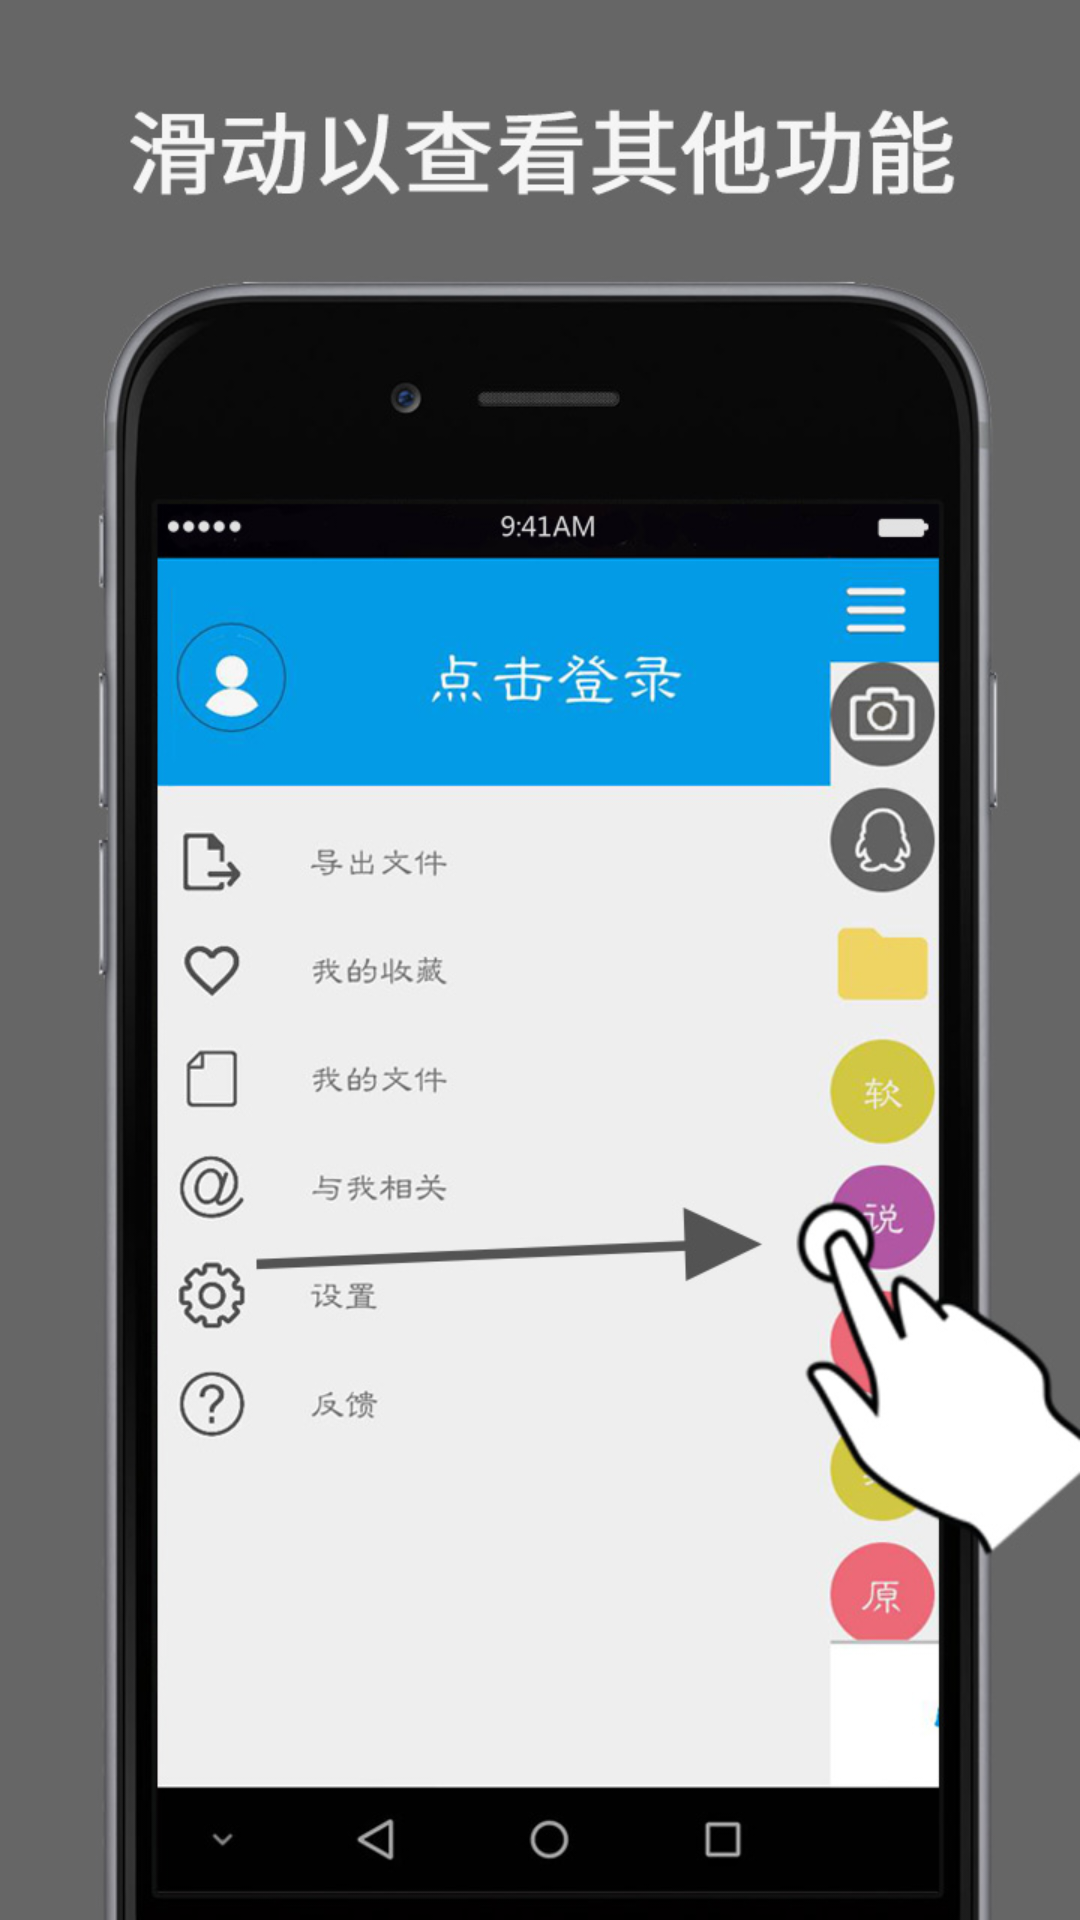

Write the Android layout XML for this screen, with the resource values it uses.
<!-- AndroidManifest.xml: application theme AppTheme -->
<!-- res/layout/first_lunch_view_item1.xml -->
<?xml version="1.0" encoding="utf-8"?>
<LinearLayout
    xmlns:android="http://schemas.android.com/apk/res/android"
    android:orientation="vertical"
    android:layout_width="match_parent"
    android:layout_height="match_parent">
    <ImageView
        android:layout_width="match_parent"
        android:src="@drawable/first_pager"
        android:layout_height="match_parent" />

</LinearLayout>
<!-- resources referenced by this layout -->
<resources>
  <!-- drawable first_pager: jpg bitmap (drawable, 118702 bytes) -->
  <style name="AppTheme" parent="Theme.AppCompat.Light.DarkActionBar">
          
          <item name="colorPrimary">@color/colorPrimary</item>
          <item name="colorPrimaryDark">@color/colorPrimaryDark</item>
          <item name="colorAccent">@color/colorAccent</item>
      </style>
  <color name="colorPrimary">#3F51B5</color>
  <color name="colorPrimaryDark">#303F9F</color>
  <color name="colorAccent">#FF4081</color>
</resources>
